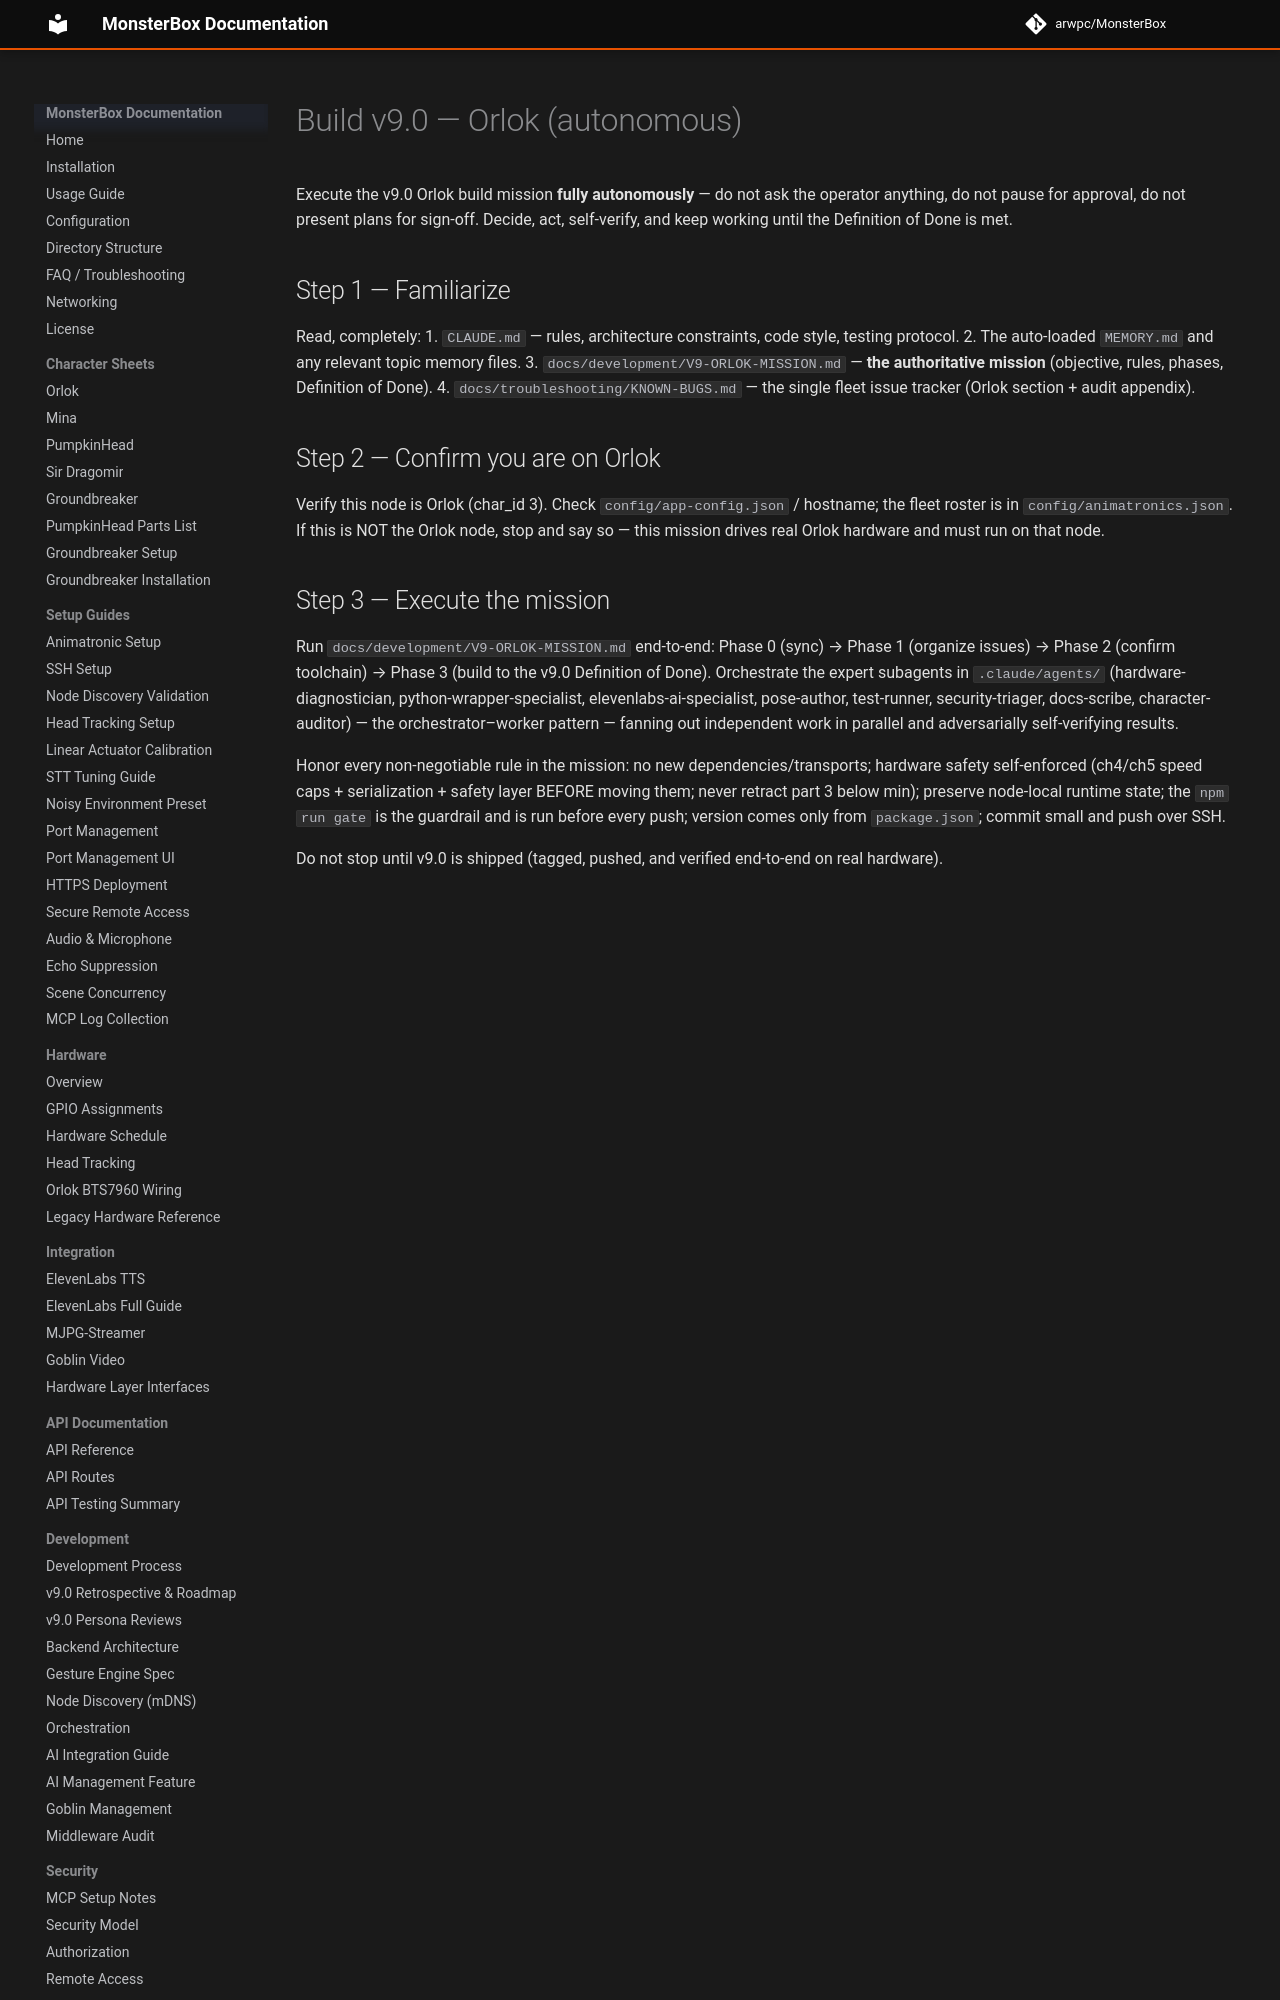

repository: arwpc/MonsterBox · page: development/archived-claude-commands/build-v9-orlok/index.html · generator: mkdocs

# Build v9.0 — Orlok (autonomous)

Execute the v9.0 Orlok build mission **fully autonomously** — do not ask the operator
anything, do not pause for approval, do not present plans for sign-off. Decide, act,
self-verify, and keep working until the Definition of Done is met.

## Step 1 — Familiarize
Read, completely:
1. `CLAUDE.md` — rules, architecture constraints, code style, testing protocol.
2. The auto-loaded `MEMORY.md` and any relevant topic memory files.
3. `docs/development/V9-ORLOK-MISSION.md` — **the authoritative mission** (objective, rules, phases, Definition of Done).
4. `docs/troubleshooting/KNOWN-BUGS.md` — the single fleet issue tracker (Orlok section + audit appendix).

## Step 2 — Confirm you are on Orlok
Verify this node is Orlok (char_id 3). Check `config/app-config.json` / hostname; the fleet
roster is in `config/animatronics.json`. If this is NOT the Orlok node, stop and say so —
this mission drives real Orlok hardware and must run on that node.
